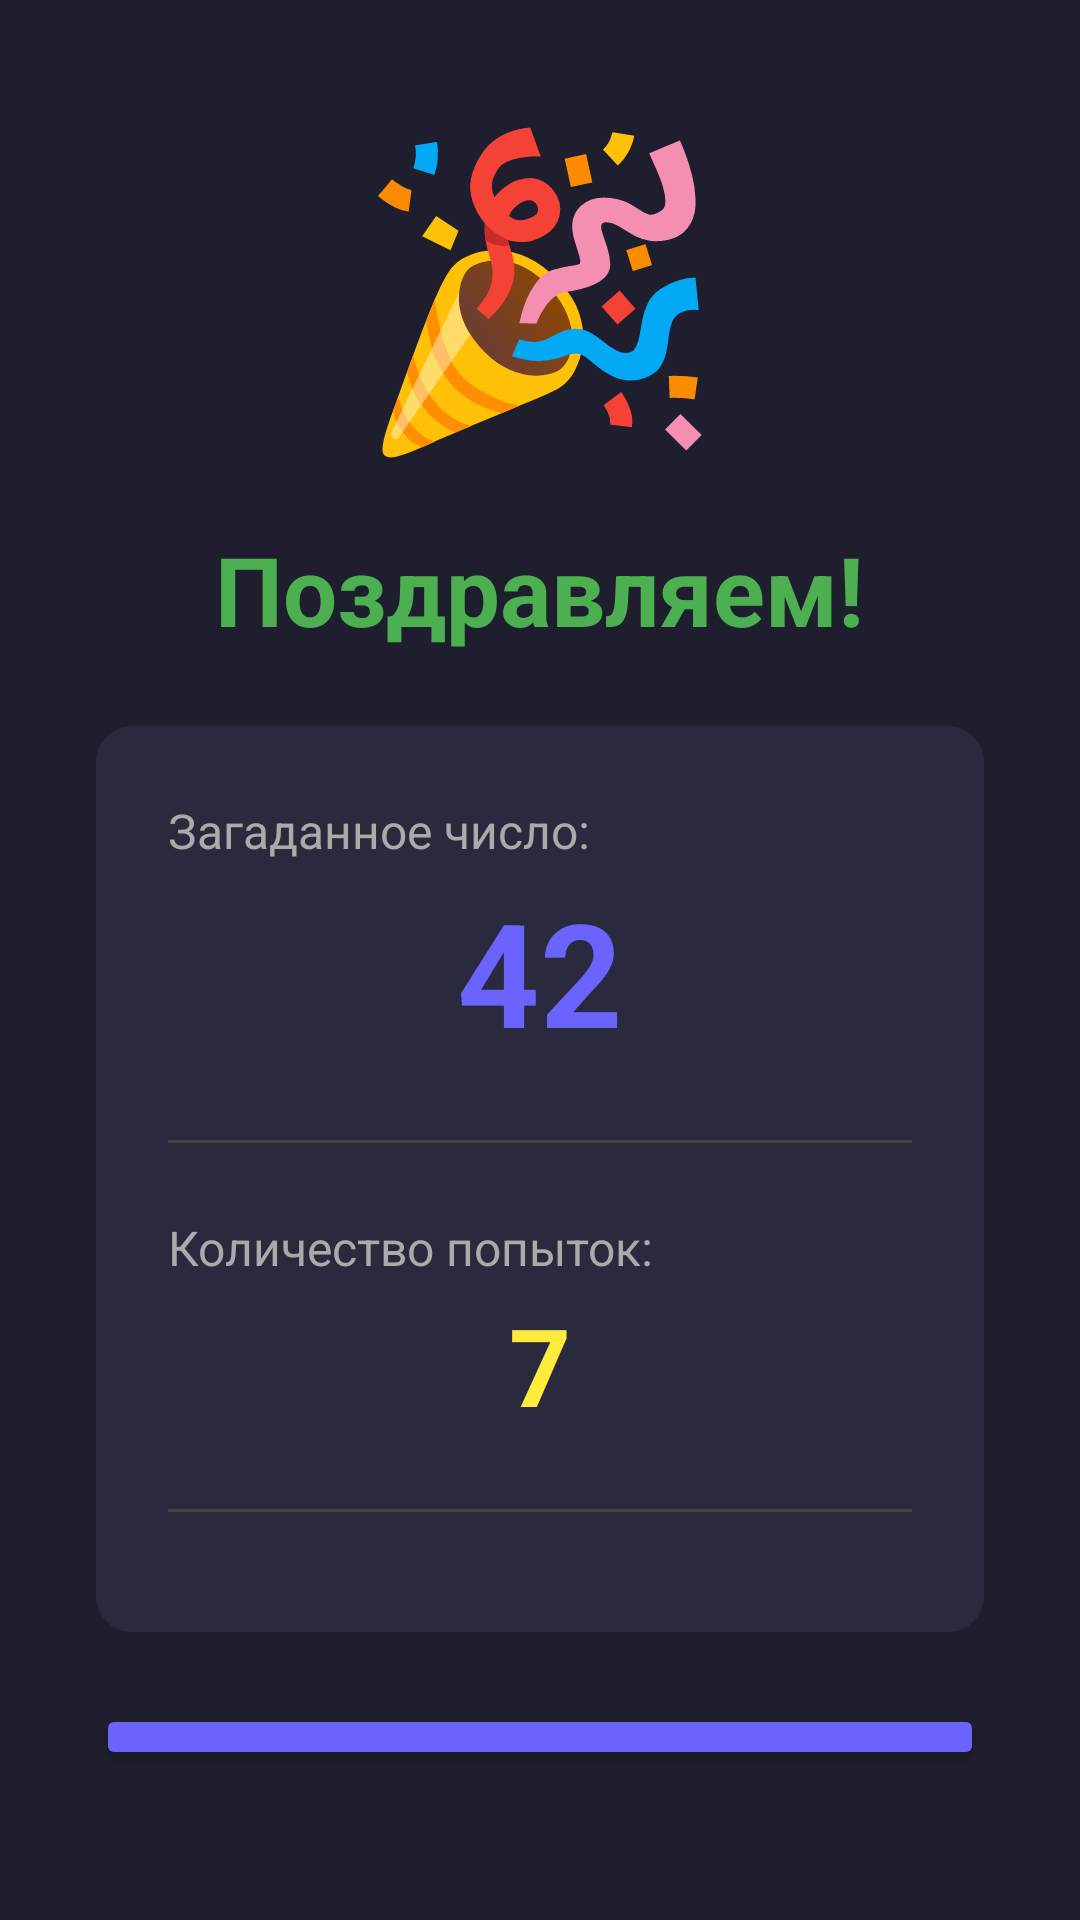

Here is an Android app screen rendered from its layout file. Give the layout XML and the strings, colors and styles it references.
<!-- AndroidManifest.xml: application theme Theme.Kyrsor -->
<!-- res/layout/activity_result.xml -->
<?xml version="1.0" encoding="utf-8"?>
<LinearLayout xmlns:android="http://schemas.android.com/apk/res/android"
    android:layout_width="match_parent"
    android:layout_height="match_parent"
    android:orientation="vertical"
    android:gravity="center"
    android:padding="32dp"
    android:background="#1E1E2E">

    <TextView
        android:id="@+id/tvResultEmoji"
        android:layout_width="wrap_content"
        android:layout_height="wrap_content"
        android:text="🎉"
        android:textSize="100sp"
        android:layout_marginBottom="16dp"/>

    <TextView
        android:id="@+id/tvResultTitle"
        android:layout_width="wrap_content"
        android:layout_height="wrap_content"
        android:text="Поздравляем!"
        android:textSize="32sp"
        android:textStyle="bold"
        android:textColor="#4CAF50"
        android:layout_marginBottom="24dp"/>

    <LinearLayout
        android:layout_width="match_parent"
        android:layout_height="wrap_content"
        android:orientation="vertical"
        android:background="@drawable/history_bg"
        android:padding="24dp"
        android:layout_marginBottom="24dp">

        <TextView
            android:layout_width="wrap_content"
            android:layout_height="wrap_content"
            android:text="Загаданное число:"
            android:textSize="16sp"
            android:textColor="#AAAAAA"
            android:layout_marginBottom="4dp"/>

        <TextView
            android:id="@+id/tvSecretNumber"
            android:layout_width="wrap_content"
            android:layout_height="wrap_content"
            android:text="42"
            android:textSize="48sp"
            android:textStyle="bold"
            android:textColor="#6C63FF"
            android:layout_gravity="center_horizontal"
            android:layout_marginBottom="24dp"/>

        <View
            android:layout_width="match_parent"
            android:layout_height="1dp"
            android:background="#444444"
            android:layout_marginBottom="24dp"/>

        <TextView
            android:layout_width="wrap_content"
            android:layout_height="wrap_content"
            android:text="Количество попыток:"
            android:textSize="16sp"
            android:textColor="#AAAAAA"
            android:layout_marginBottom="4dp"/>

        <TextView
            android:id="@+id/tvAttemptsResult"
            android:layout_width="wrap_content"
            android:layout_height="wrap_content"
            android:text="7"
            android:textSize="36sp"
            android:textStyle="bold"
            android:textColor="#FFEB3B"
            android:layout_gravity="center_horizontal"
            android:layout_marginBottom="24dp"/>

        <View
            android:layout_width="match_parent"
            android:layout_height="1dp"
            android:background="#444444"
            android:layout_marginBottom="16dp"/>

        <LinearLayout
            android:id="@+id/recordLayout"
            android:layout_width="match_parent"
            android:layout_height="wrap_content"
            android:orientation="vertical"
            android:gravity="center_horizontal"
            android:visibility="gone">

            <TextView
                android:layout_width="wrap_content"
                android:layout_height="wrap_content"
                android:text=" Новый рекорд!"
                android:textSize="20sp"
                android:textColor="#4CAF50"
                android:textStyle="bold"
                android:layout_marginBottom="8dp"/>

            <TextView
                android:id="@+id/tvBestRecord"
                android:layout_width="wrap_content"
                android:layout_height="wrap_content"
                android:text="Лучший результат: 5 попыток"
                android:textSize="14sp"
                android:textColor="#AAAAAA"/>
        </LinearLayout>

    </LinearLayout>

    <Button
        android:id="@+id/btnPlayAgain"
        android:layout_width="match_parent"
        android:layout_height="wrap_content"
        android:text="Играть снова"
        android:textSize="18sp"
        android:backgroundTint="#6C63FF"
        android:textColor="#FFFFFF"
        android:layout_marginBottom="12dp"/>

    <Button
        android:id="@+id/btnRecords"
        android:layout_width="match_parent"
        android:layout_height="wrap_content"
        android:text="Таблица рекордов"
        android:textSize="18sp"
        android:backgroundTint="#444444"
        android:textColor="#FFFFFF"
        android:layout_marginBottom="12dp"/>

    <Button
        android:id="@+id/btnMenu"
        android:layout_width="match_parent"
        android:layout_height="wrap_content"
        android:text="В главное меню"
        android:textSize="18sp"
        android:backgroundTint="#333333"
        android:textColor="#FFFFFF"/>

</LinearLayout>
<!-- resources referenced by this layout -->
<resources>
  <!-- drawable history_bg (drawable) -->
  <?xml version="1.0" encoding="utf-8"?>
  <shape xmlns:android="http://schemas.android.com/apk/res/android"
      android:shape="rectangle">
      <solid android:color="#2A2A3E"/>
      <corners android:radius="12dp"/>
  </shape>
  <style name="Theme.Kyrsor" parent="Base.Theme.Kyrsor" />
  <style name="Base.Theme.Kyrsor" parent="Theme.Material3.DayNight.NoActionBar">
          
          
      </style>
</resources>
